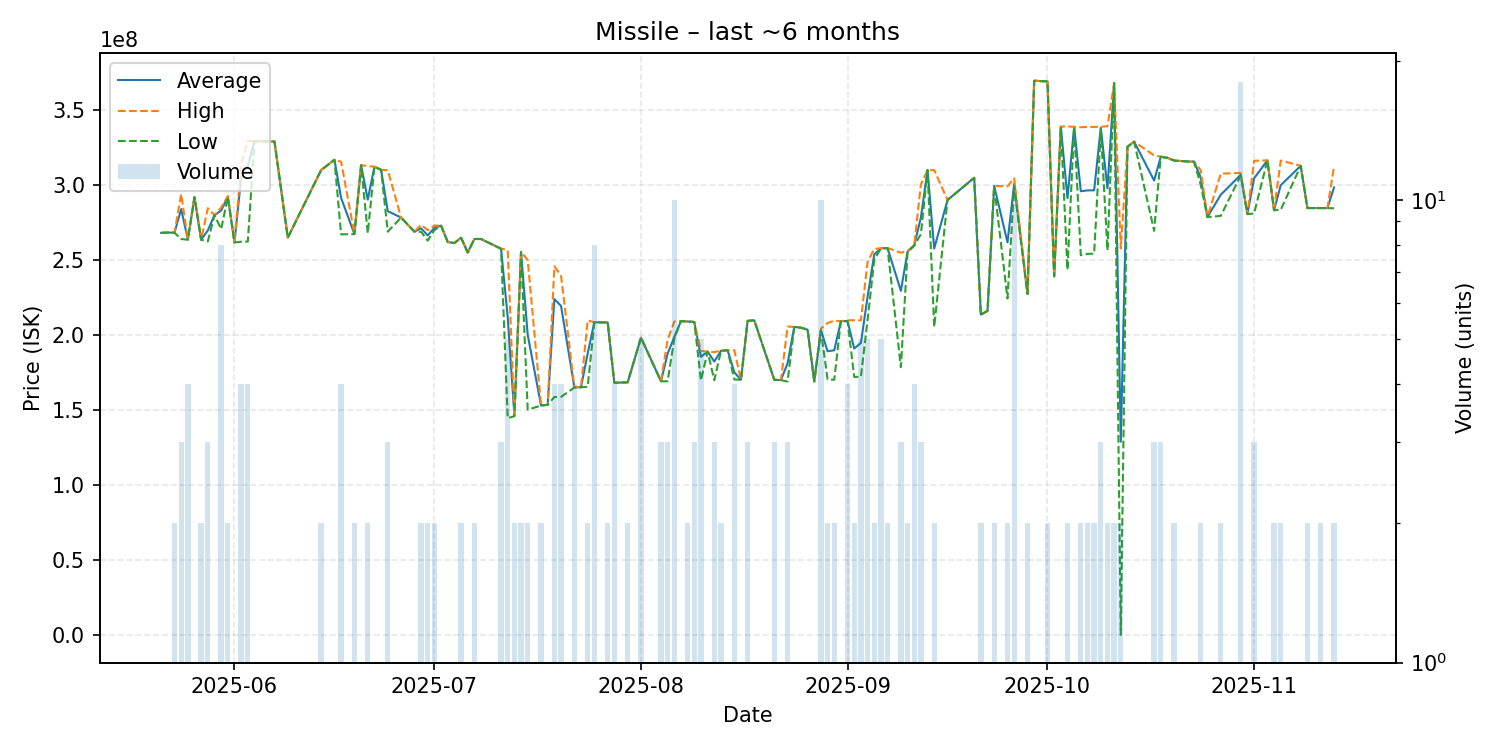

Values plotted in this chart, from the file beside it:
date, average, highest, lowest, order_count, volume
2025-05-21, 268100000, 268100000, 268100000, 1, 1
2025-05-22, 268300000, 268300000, 268300000, 1, 1
2025-05-23, 268250000, 268300000, 268200000, 2, 2
2025-05-24, 283966667, 293950000, 264000000, 3, 3
2025-05-25, 263650000, 263750000, 263550000, 4, 4
2025-05-26, 291900000, 291900000, 291900000, 1, 1
2025-05-27, 263550000, 263600000, 263500000, 2, 2
2025-05-28, 269766667, 284500000, 262400000, 3, 3
2025-05-29, 279900000, 279900000, 279900000, 1, 1
2025-05-30, 282975000, 284950000, 270650000, 8, 8
2025-05-31, 292250000, 292600000, 291900000, 2, 2
2025-06-01, 261700000, 261700000, 261700000, 1, 1
2025-06-02, 304925000, 314000000, 262200000, 4, 4
2025-06-03, 312625000, 329400000, 262300000, 4, 4
2025-06-04, 329200000, 329200000, 329200000, 1, 1
2025-06-05, 329100000, 329100000, 329100000, 1, 1
2025-06-07, 329000000, 329000000, 329000000, 1, 1
2025-06-09, 264900000, 264900000, 264900000, 1, 1
2025-06-14, 309950000, 310000000, 309900000, 2, 2
2025-06-16, 316800000, 316800000, 316800000, 1, 1
2025-06-17, 291325000, 315550000, 267100000, 3, 4
2025-06-19, 267300000, 267300000, 267300000, 1, 2
2025-06-20, 313200000, 313200000, 313200000, 1, 1
2025-06-21, 290250000, 312600000, 267900000, 2, 2
2025-06-22, 312200000, 312200000, 312200000, 1, 1
2025-06-23, 310100000, 310100000, 310100000, 1, 1
2025-06-24, 282566667, 309900000, 268900000, 3, 3
2025-06-26, 278300000, 278300000, 278300000, 1, 1
2025-06-28, 268900000, 268900000, 268900000, 1, 1
2025-06-29, 271100000, 273400000, 268800000, 2, 2
2025-06-30, 266400000, 269900000, 262900000, 2, 2
2025-07-01, 271500000, 273000000, 270000000, 2, 2
2025-07-02, 272900000, 272900000, 272900000, 1, 1
2025-07-03, 262000000, 262000000, 262000000, 1, 1
2025-07-04, 261300000, 261300000, 261300000, 1, 1
2025-07-05, 264900000, 264900000, 264900000, 2, 2
2025-07-06, 255000000, 255000000, 255000000, 1, 1
2025-07-07, 264050000, 264100000, 264000000, 2, 2
2025-07-08, 264000000, 264000000, 264000000, 1, 1
2025-07-11, 257533333, 257600000, 257500000, 3, 3
2025-07-12, 211980000, 256500000, 144650000, 5, 5
2025-07-13, 146300000, 146700000, 145900000, 2, 2
2025-07-14, 255350000, 255400000, 255300000, 2, 2
2025-07-15, 200150000, 250000000, 150300000, 2, 2
2025-07-17, 153100000, 153200000, 153000000, 2, 2
2025-07-18, 153500000, 153500000, 153500000, 1, 1
2025-07-19, 224000000, 245800000, 158700000, 4, 4
2025-07-20, 219450000, 239600000, 158800000, 4, 4
2025-07-22, 165200000, 165400000, 165000000, 3, 4
2025-07-23, 165200000, 165200000, 165200000, 1, 1
2025-07-24, 187650000, 209800000, 165500000, 2, 2
2025-07-25, 208487500, 208500000, 208400000, 3, 8
2025-07-27, 208450000, 208500000, 208400000, 2, 2
2025-07-28, 168200000, 168200000, 168200000, 4, 4
2025-07-30, 168500000, 168500000, 168500000, 1, 2
2025-08-01, 198280000, 198300000, 198200000, 3, 5
2025-08-04, 169233333, 169300000, 169200000, 2, 3
2025-08-05, 187666667, 196900000, 169200000, 3, 3
2025-08-06, 198750000, 209000000, 197600000, 9, 10
2025-08-07, 209300000, 209300000, 209300000, 1, 1
... 79 more rows
